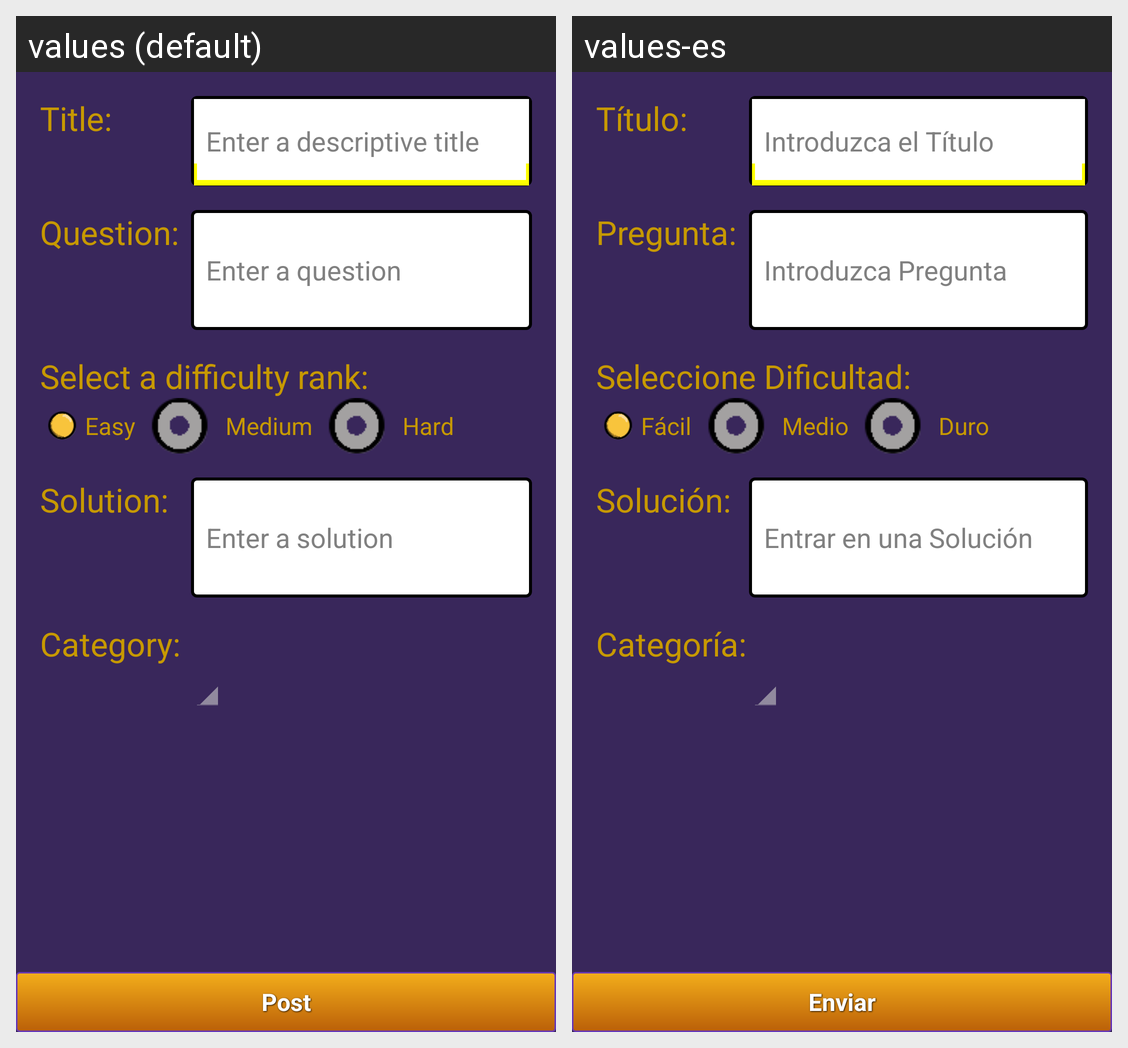

This grid shows one Android layout under two languages. Give, for every string resource on the screen, its name, the default text and each shown locale's text.
Android screen res/layout/activity_post_question.xml rendered under 2 locales, left to right: values (default), values-es. Device: Nexus 5 (rendered at 1080×1920; each locale shown at half size, 540×960, under a caption strip naming it); theme postQuestionsTheme.
Strings drawn on this screen, with the default value and each locale's value (text and hints the layout hard-codes, and strings that could not be matched under every locale, appear in the picture but are not listed):

title_post_descriptor
  values: Title:
  values-es: Título:

edit_question_title_msg
  values: Enter a descriptive title
  values-es: Introduzca el Título

question_post_descriptor
  values: Question:
  values-es: Pregunta:

difficulty_post_descriptor
  values: Select a difficulty rank:
  values-es: Seleccione Dificultad:

radio_medium
  values: Medium
  values-es: Medio

radio_hard
  values: Hard
  values-es: Duro

radio_easy
  values: Easy
  values-es: Fácil

solution_post_descriptor
  values: Solution:
  values-es: Solución:

edit_solution_msg
  values: Enter a solution
  values-es: Entrar en una Solución

button_post
  values: Post
  values-es: Enviar

edit_question_msg
  values: Enter a question
  values-es: Introduzca Pregunta

category_post_descriptor
  values: Category:
  values-es: Categoría:
